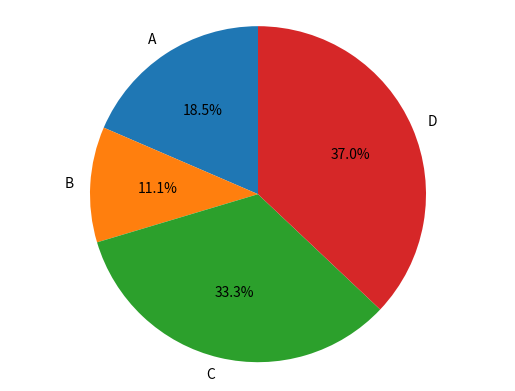

Generate this figure with matplotlib:
import matplotlib.pyplot as plt

Partition = "A","B","C","D"
sizes = [5, 3, 9, 10]

fig1, ax1 = plt.subplots()
ax1.pie(sizes, labels=Partition, autopct="%1.1f%%", startangle=90)         
ax1.axis("equal")
plt.show()
